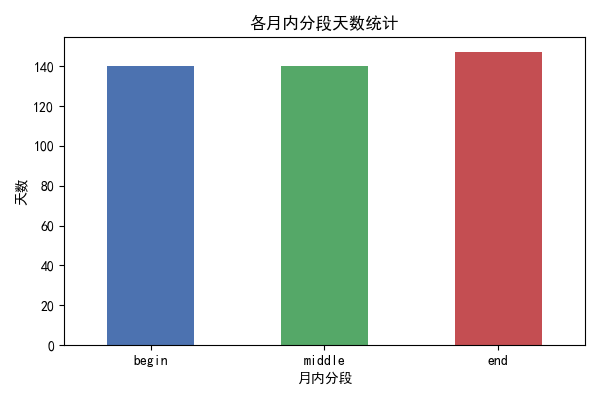

Values plotted in this chart, from the file beside it:
month_period, count
begin, 140
middle, 140
end, 147
